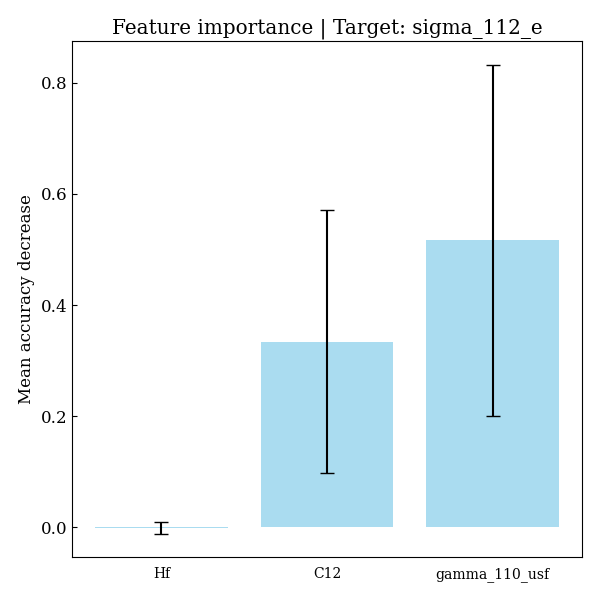

Values plotted in this chart, from the file beside it:
feature, importances, std_dev
Hf, -0.0008781, 0.01091
C12, 0.3338, 0.2368
gamma_110_usf, 0.5167, 0.3158
